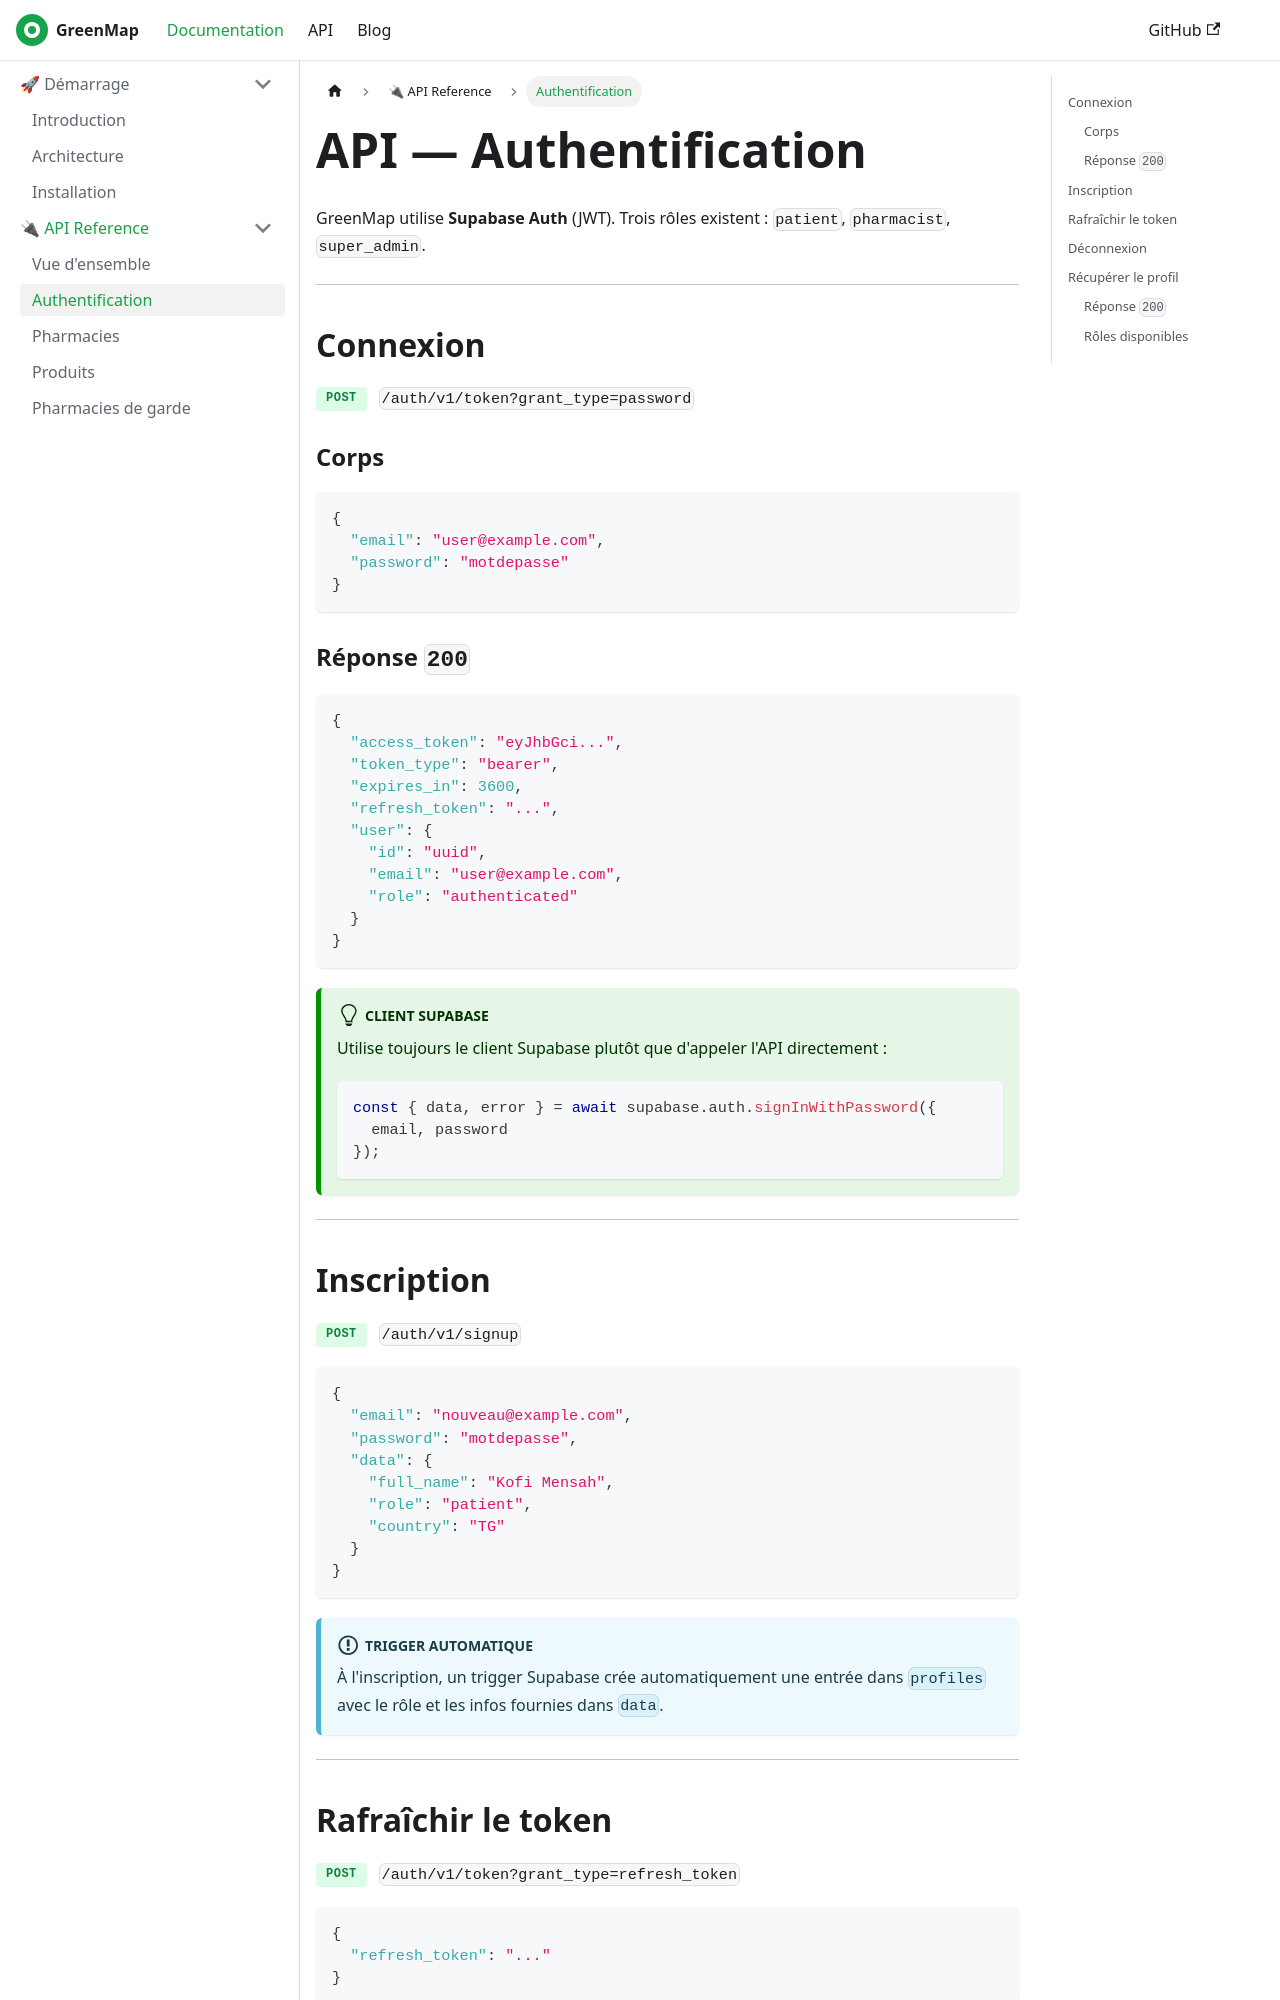

repository: OpenForge26/greenmap-docs · page: docs/api/auth.html · generator: docusaurus

---
sidebar_position: 2
title: Authentification
---

# API — Authentification

GreenMap utilise **Supabase Auth** (JWT). Trois rôles existent : `patient`, `pharmacist`, `super_admin`.

---

## Connexion

<span class="api-badge api-badge--post">POST</span> `/auth/v1/token?grant_type=password`

### Corps

```json
{
  "email": "user@example.com",
  "password": "motdepasse"
}
```

### Réponse `200`

```json
{
  "access_token": "eyJhbGci...",
  "token_type": "bearer",
  "expires_in": 3600,
  "refresh_token": "...",
  "user": {
    "id": "uuid",
    "email": "user@example.com",
    "role": "authenticated"
  }
}
```

:::tip Client Supabase
Utilise toujours le client Supabase plutôt que d'appeler l'API directement :

```js
const { data, error } = await supabase.auth.signInWithPassword({
  email, password
});
```
:::

---
